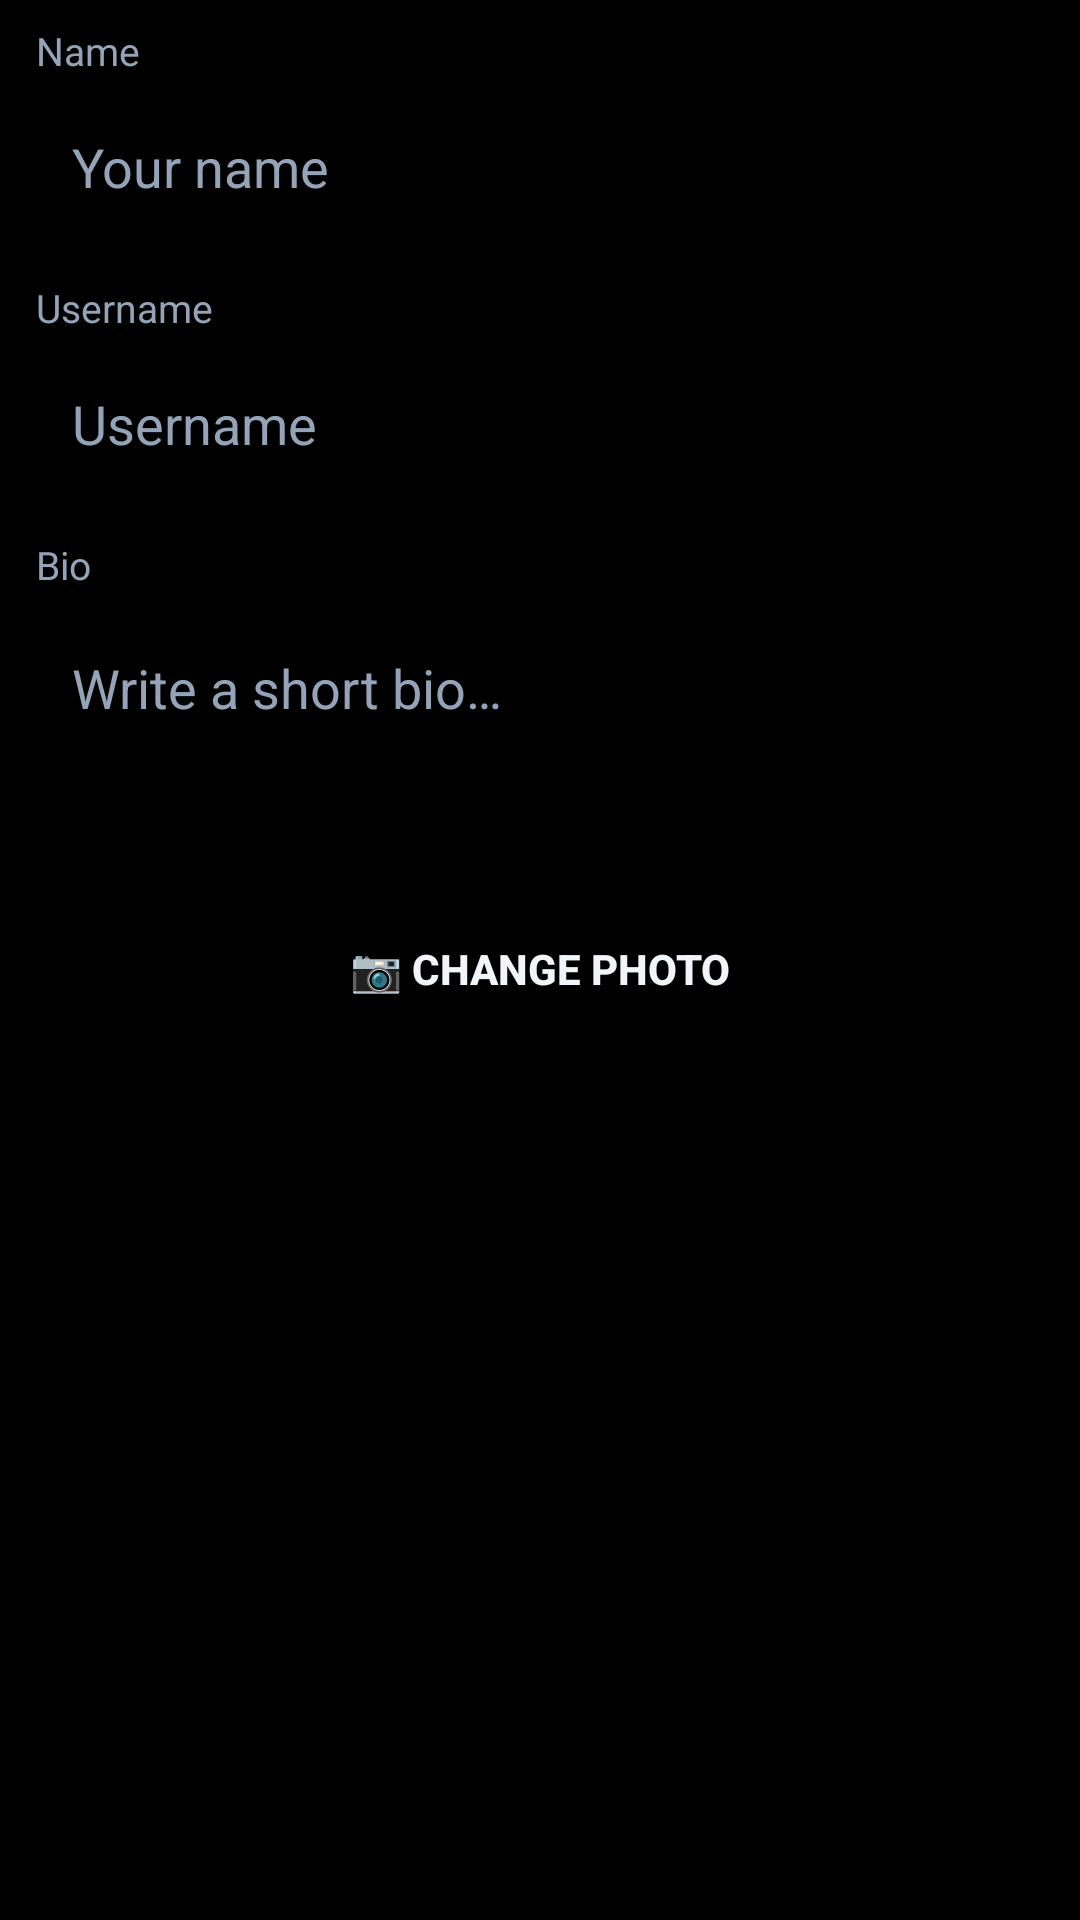

This screen was rendered from an Android layout file. Write that file and the resources it references.
<!-- AndroidManifest.xml: application theme Theme.PicStory -->
<!-- res/layout/dialog_edit_profile.xml -->
<?xml version="1.0" encoding="utf-8"?>
<LinearLayout xmlns:android="http://schemas.android.com/apk/res/android"
    android:layout_width="match_parent"
    android:layout_height="wrap_content"
    android:orientation="vertical"
    android:padding="8dp">

    <TextView
        android:layout_width="match_parent"
        android:layout_height="wrap_content"
        android:paddingStart="4dp"
        android:text="Name"
        android:textColor="@color/textSecondary"
        android:textSize="13sp" />

    <EditText
        android:id="@+id/etName"
        android:layout_width="match_parent"
        android:layout_height="52dp"
        android:layout_marginTop="4dp"
        android:background="@drawable/edit_bg"
        android:hint="@string/display_name"
        android:inputType="textPersonName"
        android:paddingStart="16dp"
        android:paddingEnd="16dp"
        android:textColor="@color/textPrimary"
        android:textColorHint="@color/textSecondary" />

    <TextView
        android:layout_width="match_parent"
        android:layout_height="wrap_content"
        android:layout_marginTop="12dp"
        android:paddingStart="4dp"
        android:text="Username"
        android:textColor="@color/textSecondary"
        android:textSize="13sp" />

    <EditText
        android:id="@+id/etUsername"
        android:layout_width="match_parent"
        android:layout_height="52dp"
        android:layout_marginTop="4dp"
        android:background="@drawable/edit_bg"
        android:hint="Username"
        android:inputType="text"
        android:maxLength="20"
        android:paddingStart="16dp"
        android:paddingEnd="16dp"
        android:textColor="@color/textPrimary"
        android:textColorHint="@color/textSecondary" />

    <TextView
        android:layout_width="match_parent"
        android:layout_height="wrap_content"
        android:layout_marginTop="12dp"
        android:paddingStart="4dp"
        android:text="Bio"
        android:textColor="@color/textSecondary"
        android:textSize="13sp" />

    <EditText
        android:id="@+id/etBio"
        android:layout_width="match_parent"
        android:layout_height="88dp"
        android:layout_marginTop="4dp"
        android:background="@drawable/edit_bg"
        android:gravity="top"
        android:hint="@string/bio_hint"
        android:inputType="textMultiLine"
        android:maxLength="200"
        android:padding="16dp"
        android:textColor="@color/textPrimary"
        android:textColorHint="@color/textSecondary" />

    <LinearLayout
        android:layout_width="match_parent"
        android:layout_height="wrap_content"
        android:layout_marginTop="12dp"
        android:orientation="horizontal">

        <Button
            android:id="@+id/btnChangePhoto"
            android:layout_width="0dp"
            android:layout_height="44dp"
            android:layout_weight="1"
            android:background="@drawable/edit_bg"
            android:text="📷 Change photo"
            android:textColor="@color/textPrimary"
            android:textStyle="bold" />

        <Button
            android:id="@+id/btnRemovePhoto"
            android:layout_width="0dp"
            android:layout_height="44dp"
            android:layout_marginStart="8dp"
            android:layout_weight="1"
            android:background="@drawable/edit_bg"
            android:text="Remove"
            android:textColor="@color/danger"
            android:textStyle="bold"
            android:visibility="gone" />
    </LinearLayout>
</LinearLayout>
<!-- resources referenced by this layout -->
<resources>
  <color name="danger">#F87171</color>
  <color name="textPrimary">#F1F5F9</color>
  <color name="textSecondary">#94A3B8</color>
  <string name="bio_hint">Write a short bio…</string>
  <string name="display_name">Your name</string>
  <style name="Theme.PicStory" parent="android:Theme.Material.NoActionBar">
          <item name="android:windowBackground">@color/background</item>
          <item name="android:colorPrimary">@color/colorPrimary</item>
          <item name="android:colorPrimaryDark">@color/colorPrimaryDark</item>
          <item name="android:colorAccent">@color/colorAccent</item>
          <item name="android:textColorPrimary">@color/textPrimary</item>
          <item name="android:textColorSecondary">@color/textSecondary</item>
          <item name="android:windowLightStatusBar">false</item>
      </style>
  <color name="background">#000000</color>
  <color name="colorPrimary">#7C3AED</color>
  <color name="colorPrimaryDark">#5B21B6</color>
  <color name="colorAccent">#FBBF24</color>
</resources>
